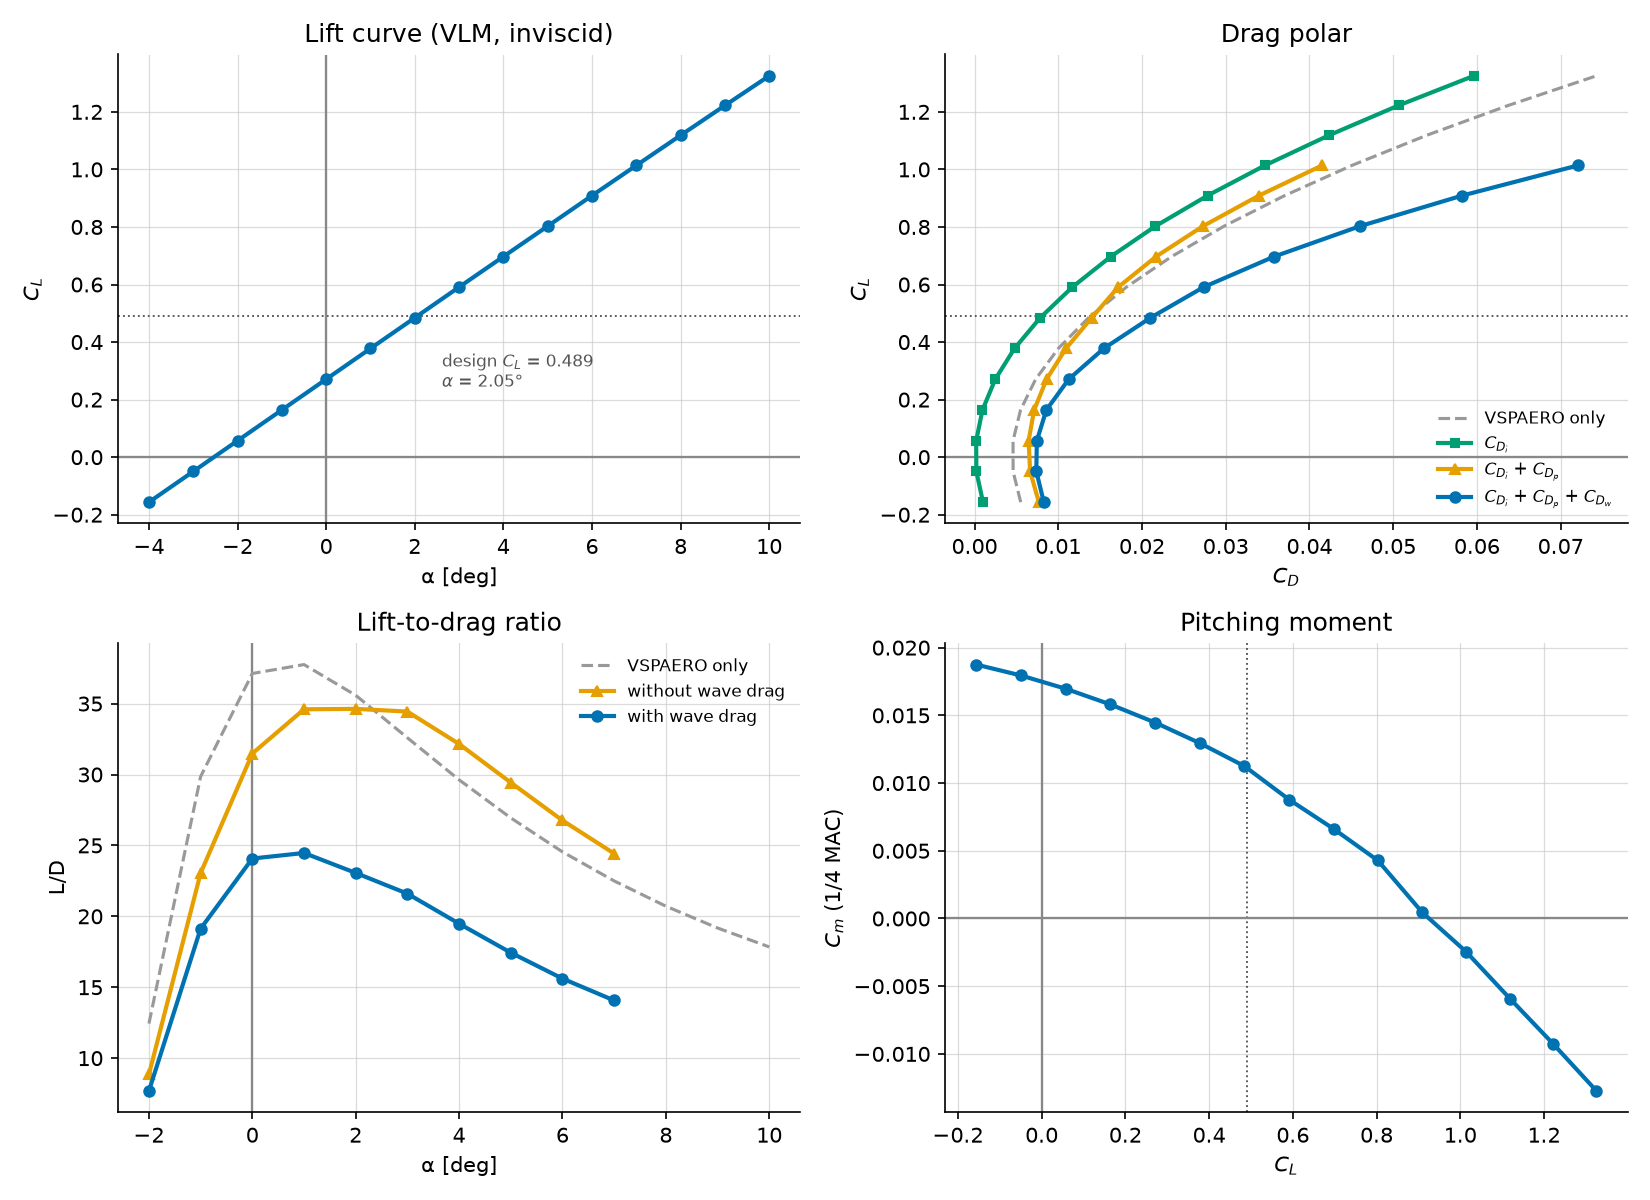

The data file committed next to this chart (first rows):
alpha, CL, CDiw_vsp, CMy, CDo_vsp, CDtot_vsp, CDi, span_eff, CL_strips, CD_profile, CD_profile_cos3, M_dd, CD_wave, CD, CD_cos3, L_D, L_D_no_wave, n_stalled, max_cl_ratio, y_max_cl_ratio
-4.0, -0.1564, 0.001059, 0.01875, 0.004574, 0.005514, 0.001008, 0.8102, -0.1561, 0.006673, 0.005085, 0.8175, 0.0005926, 0.008274, 0.006686, -18.91, -20.37, 0, -0.084, 0.2688
-3.0, -0.04968, 0.0002023, 0.01795, 0.004435, 0.004605, 0.0002158, 0.3813, -0.04955, 0.006423, 0.004894, 0.8041, 0.0007387, 0.007377, 0.005849, -6.733, -7.483, 0, -0.009019, 0.2688
-2.0, 0.05719, 0.0002673, 0.01696, 0.004439, 0.004598, 0.0001959, 0.5581, 0.05712, 0.006262, 0.004772, 0.7908, 0.0009807, 0.007439, 0.005948, 7.688, 8.855, 0, 0.06751, 1.993
-1.0, 0.1641, 0.001257, 0.01581, 0.004588, 0.005496, 0.0009494, 0.9471, 0.1638, 0.006169, 0.004701, 0.7774, 0.001458, 0.008577, 0.007109, 19.13, 23.05, 0, 0.1552, 4.526
0.0, 0.2709, 0.003173, 0.01447, 0.004881, 0.007298, 0.002476, 0.9902, 0.2705, 0.006132, 0.004672, 0.7641, 0.002647, 0.01125, 0.009795, 24.07, 31.48, 0, 0.2494, 5.812
1.0, 0.3777, 0.006016, 0.01295, 0.005316, 0.01, 0.004772, 0.9982, 0.377, 0.006144, 0.004682, 0.7507, 0.004519, 0.01544, 0.01397, 24.47, 34.6, 0, 0.3469, 6.443
2.0, 0.4843, 0.009786, 0.01125, 0.005894, 0.01361, 0.007834, 0.9995, 0.4834, 0.00615, 0.004687, 0.7374, 0.007016, 0.021, 0.01954, 23.06, 34.63, 0, 0.4463, 7.06
3.0, 0.591, 0.01448, 0.008778, 0.006612, 0.01814, 0.01168, 0.9981, 0.5899, 0.005479, 0.004175, 0.7241, 0.0102, 0.02736, 0.02606, 21.6, 34.44, 0, 0.547, 7.659
4.0, 0.6971, 0.0201, 0.00662, 0.007468, 0.02353, 0.01627, 0.997, 0.6958, 0.00541, 0.004122, 0.7108, 0.0141, 0.03578, 0.03449, 19.48, 32.15, 0, 0.6479, 8.236
5.0, 0.8028, 0.02663, 0.004286, 0.008459, 0.0298, 0.02161, 0.9958, 0.8013, 0.005672, 0.004322, 0.6976, 0.01876, 0.04604, 0.04469, 17.44, 29.43, 0, 0.7493, 8.236
6.0, 0.909, 0.03408, 0.0004542, 0.009584, 0.03703, 0.02783, 0.9909, 0.9072, 0.006138, 0.004677, 0.6843, 0.02427, 0.05823, 0.05677, 15.61, 26.76, 0, 0.8505, 8.236
7.0, 1.014, 0.04242, -0.002458, 0.01084, 0.04507, 0.03468, 0.9892, 1.012, 0.006832, 0.005206, 0.6712, 0.03056, 0.07207, 0.07045, 14.07, 24.42, 0, 0.9514, 8.236
8.0, 1.118, 0.05164, -0.005915, 0.01222, 0.05399, 0.04232, 0.9864, 1.116, , , 0.6581, 0.03772, , , , , 9, 1.052, 8.236
9.0, 1.222, 0.06172, -0.009277, 0.01372, 0.06373, 0.05064, 0.9844, 1.22, , , 0.6451, 0.04574, , , , , 15, 1.153, 8.788
10.0, 1.325, 0.07266, -0.01273, 0.01533, 0.07428, 0.05964, 0.9825, 1.322, , , 0.6323, 0.05463, , , , , 19, 1.253, 8.788
